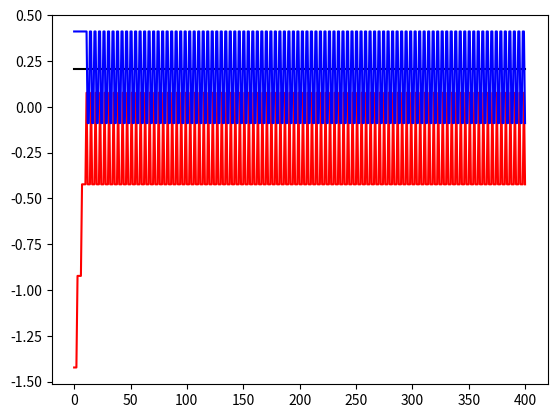

Recreate this plot in Python.
import numpy as np
import matplotlib.pyplot as plt

class perceptron:
    def __init__(self, n):
        self.pesos = np.random.randn(n)
        self.n = n

    def propagacion(self, entradas):

        self.salida = 1 * (self.pesos.dot(entradas) > 0)
        self.entradas = entradas

    def actualizacion(self, alfa, salida):

        for i in range(0, self.n):
            self.pesos[i] = self.pesos[i] + alfa * (salida - self.salida)* self.entradas[i]


perceptron_and = perceptron(3)
ejemplos = np.array([[0, 0, 0, 0],[0, 0, 1, 1],[0, 1, 0, 1],[0, 1, 1, 0],[1, 0, 0, 1],[1, 0, 1, 0],[1, 1, 0, 0],[1, 1, 1, 1]])

grad_pesos = [perceptron_and.pesos]
for epoca in range(0, 100):
    for i in range(0, 4):
        perceptron_and.propagacion(ejemplos[i,0:3])
        perceptron_and.actualizacion(0.5, ejemplos[i,3])
        grad_pesos = np.concatenate((grad_pesos, [perceptron_and.pesos]), axis = 0)

plt.plot(grad_pesos[:,0],'k')
plt.plot(grad_pesos[:,1],'r')
plt.plot(grad_pesos[:,2],'b')

plt.show()

print('Hola Mundo')
